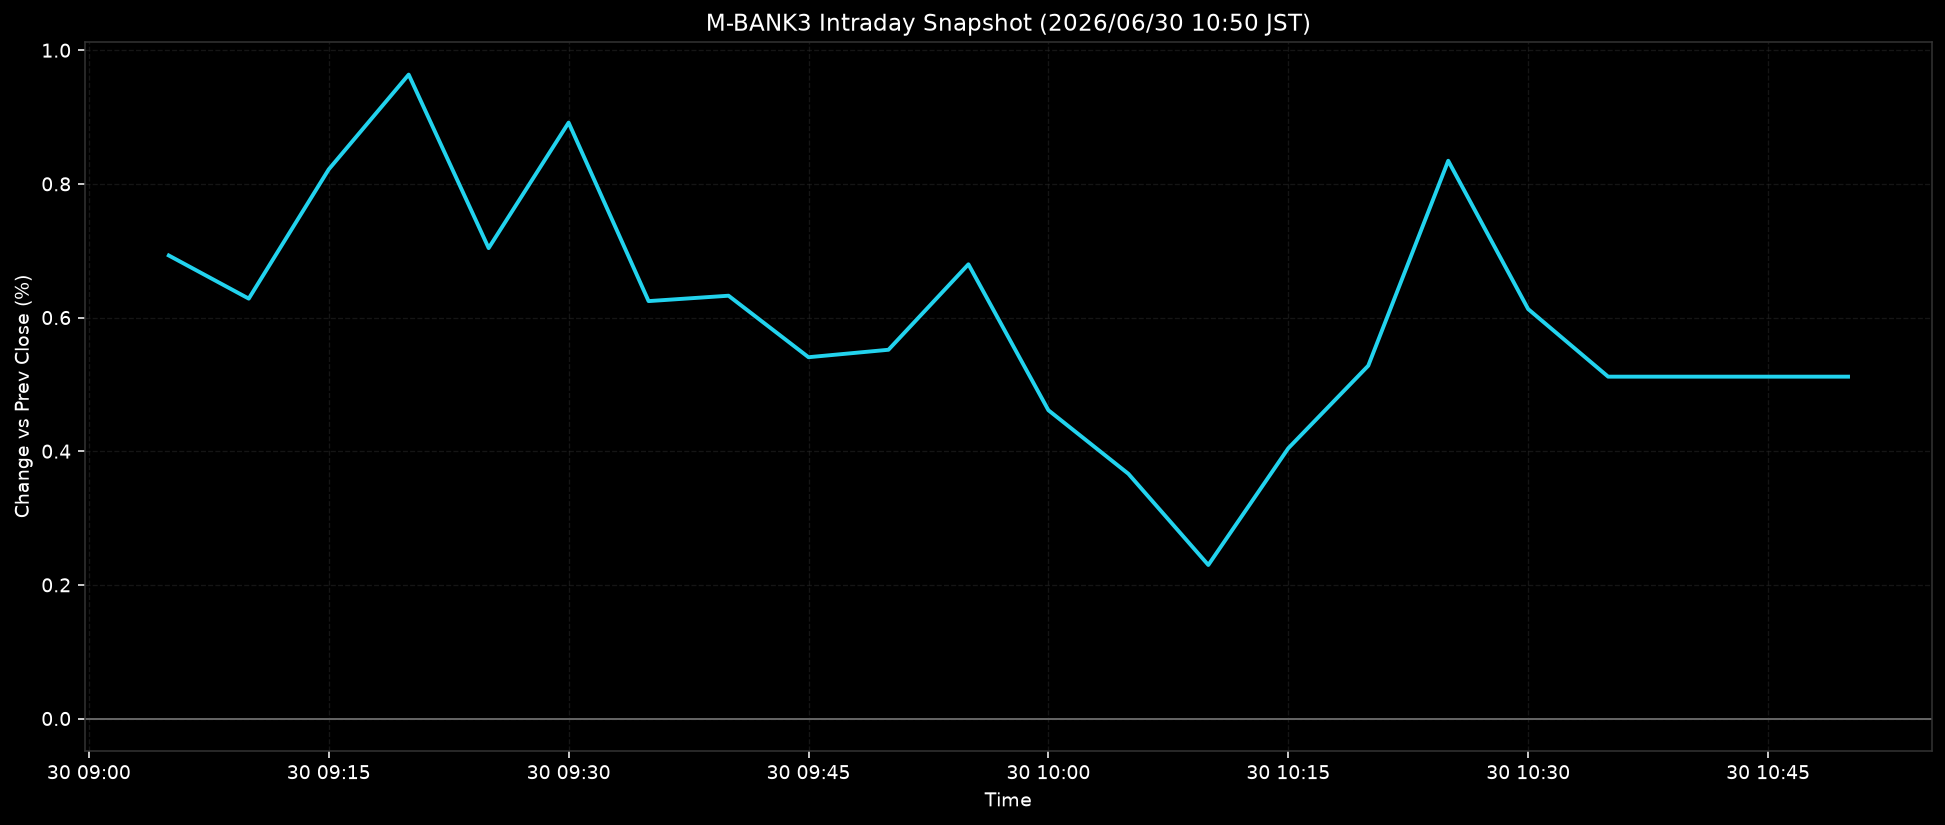

The file beside this chart, header and first rows:
ts, pct
2026-06-30T09:05:00+0900, 0.6929
2026-06-30T09:10:00+0900, 0.6283
2026-06-30T09:15:00+0900, 0.8217
2026-06-30T09:20:00+0900, 0.9635
2026-06-30T09:25:00+0900, 0.7039
2026-06-30T09:30:00+0900, 0.8916
2026-06-30T09:35:00+0900, 0.6246
2026-06-30T09:40:00+0900, 0.6326
2026-06-30T09:45:00+0900, 0.5406
2026-06-30T09:50:00+0900, 0.5518
2026-06-30T09:55:00+0900, 0.6797
2026-06-30T10:00:00+0900, 0.4613
2026-06-30T10:05:00+0900, 0.3662
2026-06-30T10:10:00+0900, 0.2297
2026-06-30T10:15:00+0900, 0.4044
2026-06-30T10:20:00+0900, 0.5279
2026-06-30T10:25:00+0900, 0.8346
2026-06-30T10:30:00+0900, 0.6126
2026-06-30T10:35:00+0900, 0.5115
2026-06-30T10:40:00+0900, 0.5115
2026-06-30T10:45:00+0900, 0.5115
2026-06-30T10:50:00+0900, 0.5115
